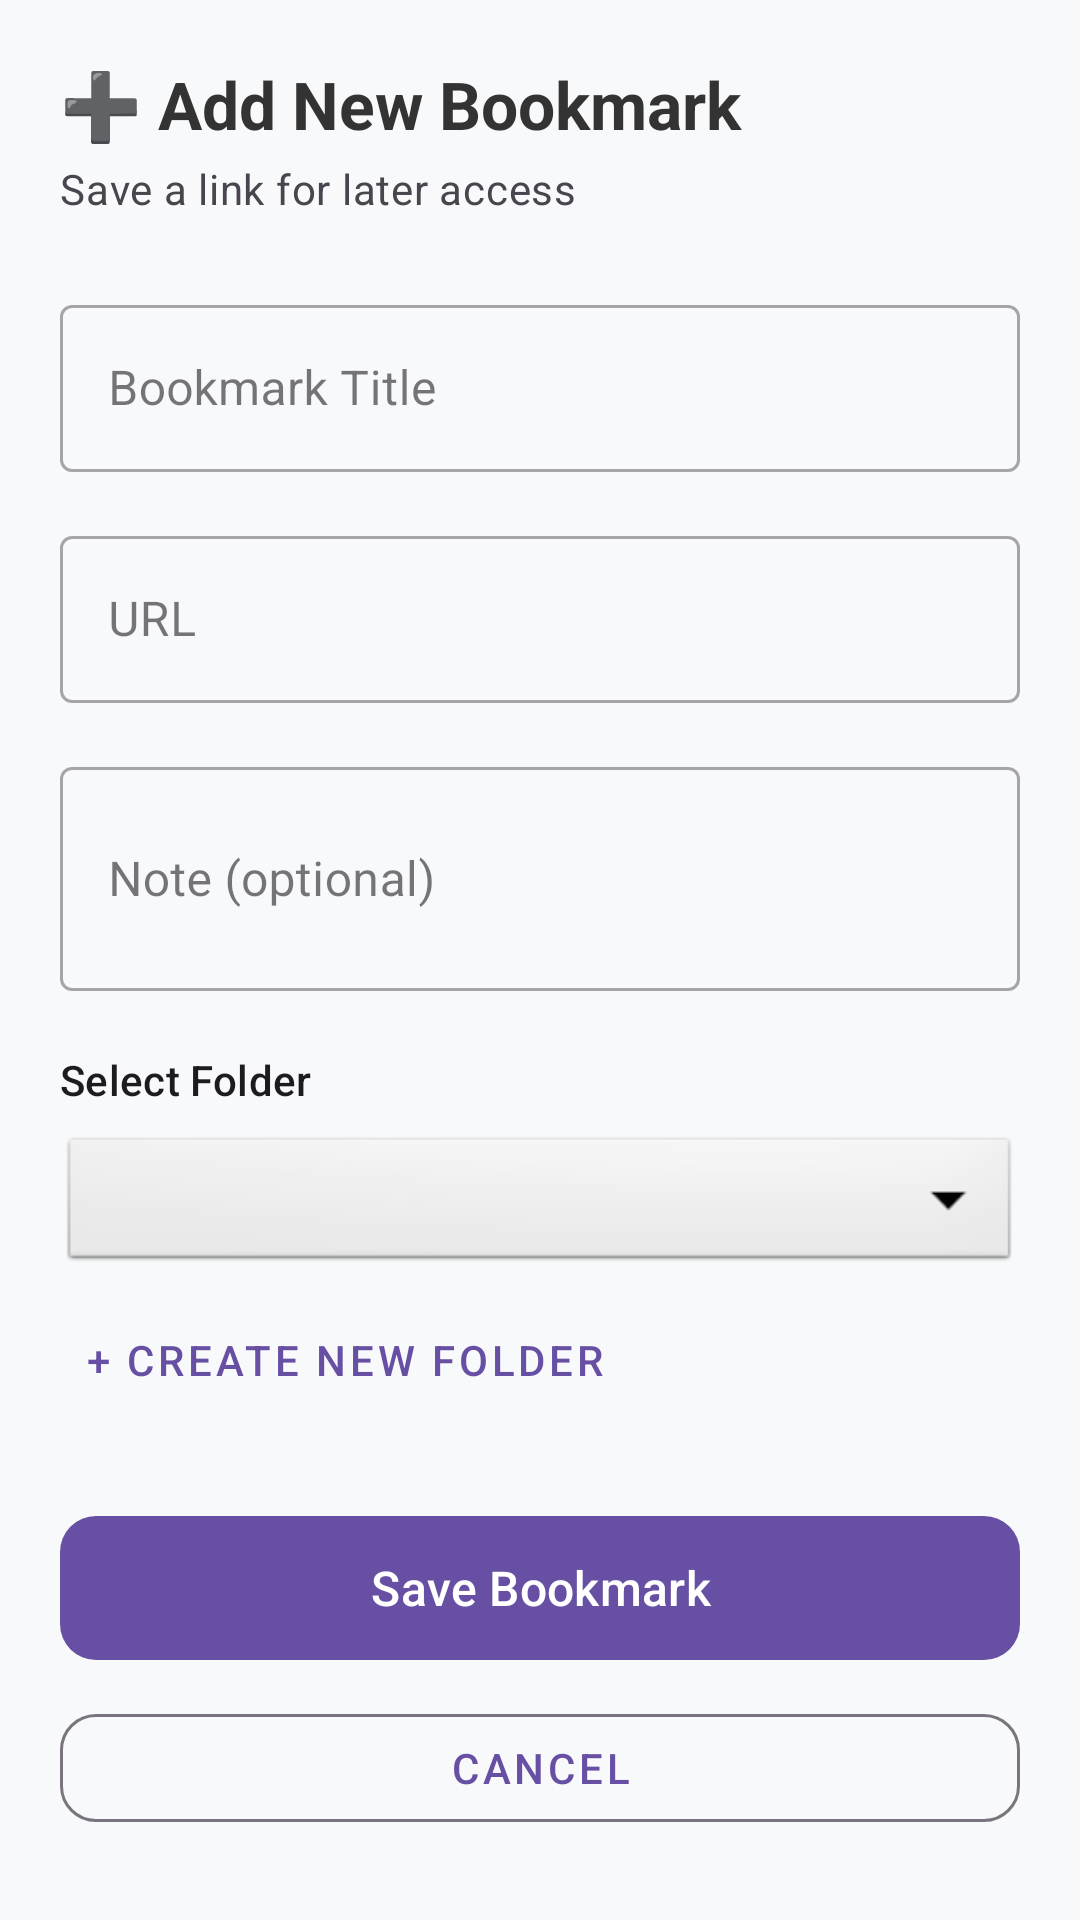

Write the Android layout XML for this screen, with the resource values it uses.
<!-- AndroidManifest.xml: application theme Theme.FastConnect -->
<!-- res/layout/fragment_add_edit_bookmark.xml -->
<?xml version="1.0" encoding="utf-8"?>
<androidx.core.widget.NestedScrollView
    xmlns:android="http://schemas.android.com/apk/res/android"
    xmlns:app="http://schemas.android.com/apk/res-auto"
    android:layout_width="match_parent"
    android:layout_height="match_parent"
    android:background="#F8F9FA">

    <LinearLayout
        android:layout_width="match_parent"
        android:layout_height="wrap_content"
        android:orientation="vertical"
        android:padding="20dp">

        
        <TextView
            android:id="@+id/tvAddEditHeader"
            android:layout_width="match_parent"
            android:layout_height="wrap_content"
            android:text="➕ Add New Bookmark"
            android:textSize="22sp"
            android:textStyle="bold"
            android:textColor="#333333" />

        <TextView
            android:layout_width="match_parent"
            android:layout_height="wrap_content"
            android:layout_marginTop="4dp"
            android:text="Save a link for later access"
            android:textAppearance="?attr/textAppearanceBodyMedium"
            android:textColor="?attr/colorOnSurfaceVariant" />

        
        <com.google.android.material.textfield.TextInputLayout
            android:layout_width="match_parent"
            android:layout_height="wrap_content"
            android:layout_marginTop="24dp"
            android:hint="Bookmark Title"
            style="@style/Widget.MaterialComponents.TextInputLayout.OutlinedBox">

            <com.google.android.material.textfield.TextInputEditText
                android:id="@+id/etBookmarkTitle"
                android:layout_width="match_parent"
                android:layout_height="wrap_content"
                android:inputType="text" />

        </com.google.android.material.textfield.TextInputLayout>

        
        <com.google.android.material.textfield.TextInputLayout
            android:layout_width="match_parent"
            android:layout_height="wrap_content"
            android:layout_marginTop="16dp"
            android:hint="URL"
            style="@style/Widget.MaterialComponents.TextInputLayout.OutlinedBox">

            <com.google.android.material.textfield.TextInputEditText
                android:id="@+id/etBookmarkUrl"
                android:layout_width="match_parent"
                android:layout_height="wrap_content"
                android:inputType="textUri" />

        </com.google.android.material.textfield.TextInputLayout>

        
        <com.google.android.material.textfield.TextInputLayout
            android:layout_width="match_parent"
            android:layout_height="wrap_content"
            android:layout_marginTop="16dp"
            android:hint="Note (optional)"
            style="@style/Widget.MaterialComponents.TextInputLayout.OutlinedBox">

            <com.google.android.material.textfield.TextInputEditText
                android:id="@+id/etBookmarkNote"
                android:layout_width="match_parent"
                android:layout_height="wrap_content"
                android:inputType="textMultiLine"
                android:minLines="2"
                android:maxLines="4" />

        </com.google.android.material.textfield.TextInputLayout>

        
        <TextView
            android:layout_width="match_parent"
            android:layout_height="wrap_content"
            android:layout_marginTop="20dp"
            android:text="Select Folder"
            android:textAppearance="?attr/textAppearanceLabelLarge"
            android:textColor="?attr/colorOnSurface" />

        <Spinner
            android:id="@+id/spinnerBookmarkFolder"
            android:layout_width="match_parent"
            android:layout_height="48dp"
            android:layout_marginTop="8dp"
            android:background="@android:drawable/btn_dropdown" />

        
        <com.google.android.material.button.MaterialButton
            android:id="@+id/btnCreateFolder"
            style="@style/Widget.MaterialComponents.Button.TextButton"
            android:layout_width="wrap_content"
            android:layout_height="wrap_content"
            android:layout_marginTop="4dp"
            android:text="+ Create New Folder"
            android:textColor="?attr/colorPrimary" />

        
        <com.google.android.material.button.MaterialButton
            android:id="@+id/btnSaveBookmark"
            android:layout_width="match_parent"
            android:layout_height="56dp"
            android:layout_marginTop="24dp"
            android:text="Save Bookmark"
            android:textSize="16sp"
            app:cornerRadius="12dp" />

        
        <com.google.android.material.button.MaterialButton
            android:id="@+id/btnCancelBookmark"
            style="@style/Widget.MaterialComponents.Button.OutlinedButton"
            android:layout_width="match_parent"
            android:layout_height="48dp"
            android:layout_marginTop="8dp"
            android:text="Cancel"
            app:cornerRadius="12dp"
            app:strokeColor="?attr/colorOutline" />

    </LinearLayout>

</androidx.core.widget.NestedScrollView>
<!-- resources referenced by this layout -->
<resources>
  <style name="Theme.FastConnect" parent="Base.Theme.FastConnect" />
  <style name="Base.Theme.FastConnect" parent="Theme.Material3.DayNight.NoActionBar">
          
          
      </style>
</resources>
